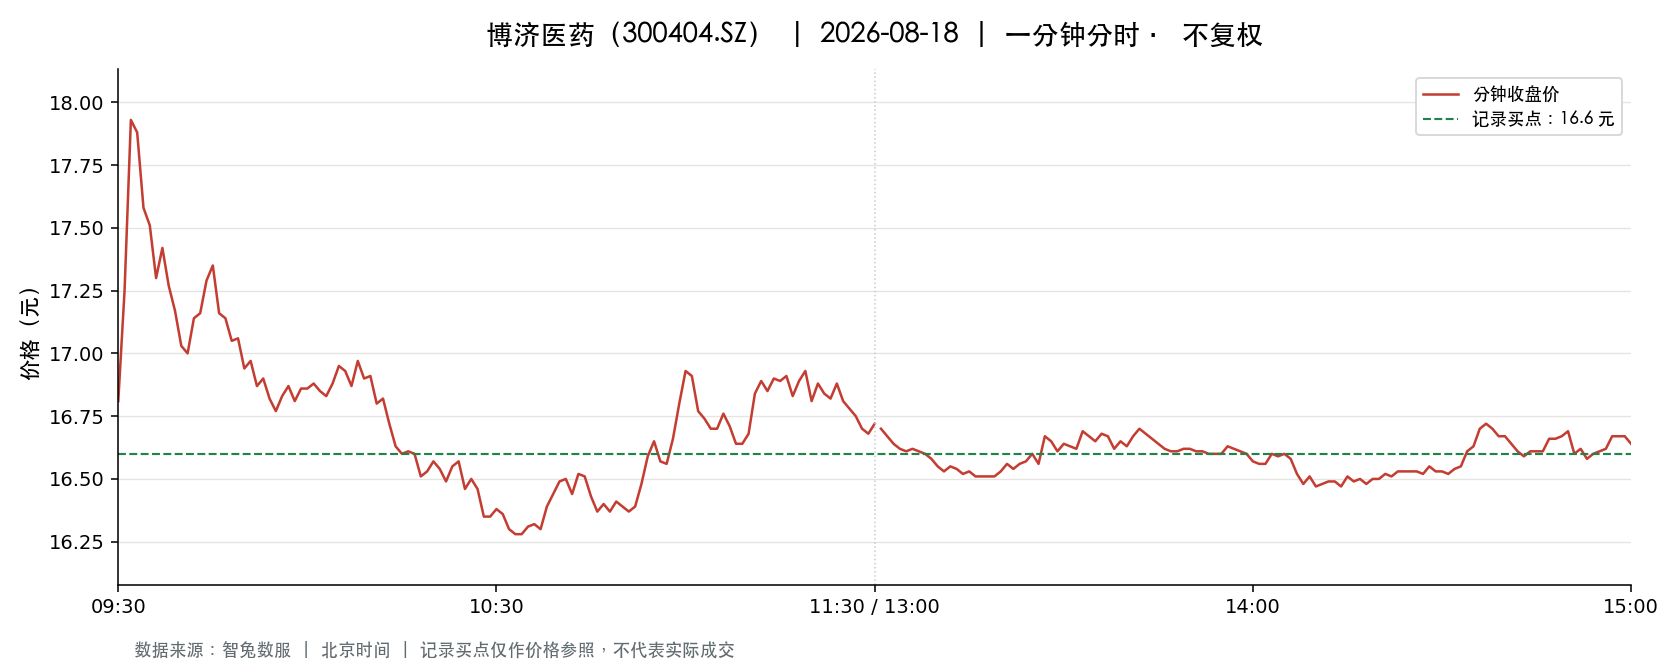

The data file committed next to this chart (first rows):
t, o, h, l, c, v, a, pc, sf
2026-08-18 09:30:00, 16.81, 16.81, 16.81, 16.81, 16056, 26990136, 17.6, 0.0
2026-08-18 09:31:00, 16.92, 17.6, 16.92, 17.25, 49871, 86210226, 16.81, 0.0
2026-08-18 09:32:00, 17.27, 17.94, 17.27, 17.93, 41024, 71745034, 17.25, 0.0
2026-08-18 09:33:00, 17.85, 17.99, 17.71, 17.88, 35823, 63828870, 17.93, 0.0
2026-08-18 09:34:00, 17.75, 17.75, 17.55, 17.58, 19852, 35071531, 17.88, 0.0
2026-08-18 09:35:00, 17.58, 17.71, 17.47, 17.51, 15311, 26922075, 17.58, 0.0
2026-08-18 09:36:00, 17.53, 17.53, 17.3, 17.3, 10478, 18299966, 17.51, 0.0
2026-08-18 09:37:00, 17.36, 17.48, 17.36, 17.42, 11788, 20494802, 17.3, 0.0
2026-08-18 09:38:00, 17.42, 17.42, 17.14, 17.27, 12442, 21461873, 17.42, 0.0
2026-08-18 09:39:00, 17.24, 17.24, 17.13, 17.17, 8098, 13911060, 17.27, 0.0
2026-08-18 09:40:00, 17.18, 17.19, 17.03, 17.03, 10575, 18082185, 17.17, 0.0
2026-08-18 09:41:00, 17.02, 17.16, 17.0, 17.0, 12705, 21690404, 17.03, 0.0
2026-08-18 09:42:00, 17.01, 17.18, 17.01, 17.14, 6816, 11652173, 17.0, 0.0
2026-08-18 09:43:00, 17.13, 17.16, 17.12, 17.16, 4154, 7118975, 17.14, 0.0
2026-08-18 09:44:00, 17.18, 17.29, 17.13, 17.29, 5291, 9090595, 17.16, 0.0
2026-08-18 09:45:00, 17.31, 17.4, 17.31, 17.35, 5824, 10109441, 17.29, 0.0
2026-08-18 09:46:00, 17.35, 17.35, 17.14, 17.16, 4919, 8462540, 17.35, 0.0
2026-08-18 09:47:00, 17.16, 17.19, 17.08, 17.14, 4899, 8392502, 17.16, 0.0
2026-08-18 09:48:00, 17.12, 17.14, 17.05, 17.05, 4162, 7118541, 17.14, 0.0
2026-08-18 09:49:00, 17.04, 17.09, 17.04, 17.06, 5953, 10157623, 17.05, 0.0
2026-08-18 09:50:00, 17.06, 17.06, 16.94, 16.94, 7134, 12132904, 17.06, 0.0
2026-08-18 09:51:00, 16.94, 16.97, 16.9, 16.97, 5803, 9817595, 16.94, 0.0
2026-08-18 09:52:00, 16.95, 16.95, 16.87, 16.87, 4131, 6986613, 16.97, 0.0
2026-08-18 09:53:00, 16.87, 16.9, 16.87, 16.9, 6935, 11704818, 16.87, 0.0
2026-08-18 09:54:00, 16.9, 16.93, 16.82, 16.82, 6192, 10444610, 16.9, 0.0
2026-08-18 09:55:00, 16.84, 16.85, 16.73, 16.77, 12763, 21431313, 16.82, 0.0
2026-08-18 09:56:00, 16.78, 16.86, 16.78, 16.83, 5430, 9127006, 16.77, 0.0
2026-08-18 09:57:00, 16.81, 16.87, 16.81, 16.87, 3948, 6648484, 16.83, 0.0
2026-08-18 09:58:00, 16.86, 16.86, 16.81, 16.81, 3103, 5223722, 16.87, 0.0
2026-08-18 09:59:00, 16.82, 16.87, 16.77, 16.86, 3103, 5216632, 16.81, 0.0
2026-08-18 10:00:00, 16.87, 16.9, 16.84, 16.86, 3172, 5350769, 16.86, 0.0
2026-08-18 10:01:00, 16.86, 16.88, 16.8, 16.88, 4063, 6839702, 16.86, 0.0
2026-08-18 10:02:00, 16.89, 16.9, 16.84, 16.85, 2393, 4037754, 16.88, 0.0
2026-08-18 10:03:00, 16.85, 16.85, 16.77, 16.83, 5860, 9850528, 16.85, 0.0
2026-08-18 10:04:00, 16.85, 16.88, 16.84, 16.88, 2164, 3649145, 16.83, 0.0
2026-08-18 10:05:00, 16.87, 16.97, 16.87, 16.95, 3735, 6319367, 16.88, 0.0
2026-08-18 10:06:00, 16.96, 16.97, 16.91, 16.93, 2506, 4248848, 16.95, 0.0
2026-08-18 10:07:00, 16.91, 16.92, 16.85, 16.87, 1799, 3037447, 16.93, 0.0
2026-08-18 10:08:00, 16.87, 17.0, 16.87, 16.97, 3306, 5595979, 16.87, 0.0
2026-08-18 10:09:00, 16.97, 16.97, 16.9, 16.9, 3808, 6451286, 16.97, 0.0
2026-08-18 10:10:00, 16.9, 16.95, 16.9, 16.91, 2908, 4920770, 16.9, 0.0
2026-08-18 10:11:00, 16.93, 16.93, 16.79, 16.8, 5814, 9788168, 16.91, 0.0
2026-08-18 10:12:00, 16.84, 16.85, 16.81, 16.82, 3140, 5282255, 16.8, 0.0
2026-08-18 10:13:00, 16.81, 16.81, 16.7, 16.72, 5316, 8907701, 16.82, 0.0
2026-08-18 10:14:00, 16.71, 16.71, 16.6, 16.63, 7810, 13014121, 16.72, 0.0
2026-08-18 10:15:00, 16.62, 16.63, 16.58, 16.6, 5059, 8405175, 16.63, 0.0
2026-08-18 10:16:00, 16.53, 16.61, 16.52, 16.61, 7879, 13045041, 16.6, 0.0
2026-08-18 10:17:00, 16.64, 16.65, 16.6, 16.6, 4359, 7243369, 16.61, 0.0
2026-08-18 10:18:00, 16.6, 16.6, 16.51, 16.51, 6370, 10541235, 16.6, 0.0
2026-08-18 10:19:00, 16.51, 16.56, 16.5, 16.53, 5314, 8781119, 16.51, 0.0
2026-08-18 10:20:00, 16.54, 16.63, 16.54, 16.57, 3654, 6061918, 16.53, 0.0
2026-08-18 10:21:00, 16.58, 16.58, 16.53, 16.54, 2149, 3556881, 16.57, 0.0
2026-08-18 10:22:00, 16.52, 16.53, 16.44, 16.49, 6722, 11078501, 16.54, 0.0
2026-08-18 10:23:00, 16.52, 16.55, 16.51, 16.55, 4630, 7647592, 16.49, 0.0
2026-08-18 10:24:00, 16.55, 16.57, 16.52, 16.57, 1775, 2935442, 16.55, 0.0
2026-08-18 10:25:00, 16.54, 16.54, 16.46, 16.46, 3227, 5317698, 16.57, 0.0
2026-08-18 10:26:00, 16.44, 16.51, 16.44, 16.5, 5027, 8277643, 16.46, 0.0
2026-08-18 10:27:00, 16.5, 16.52, 16.46, 16.46, 1637, 2697155, 16.5, 0.0
2026-08-18 10:28:00, 16.45, 16.45, 16.34, 16.35, 7827, 12834912, 16.46, 0.0
2026-08-18 10:29:00, 16.37, 16.39, 16.33, 16.35, 4724, 7727808, 16.35, 0.0
... 181 more rows
